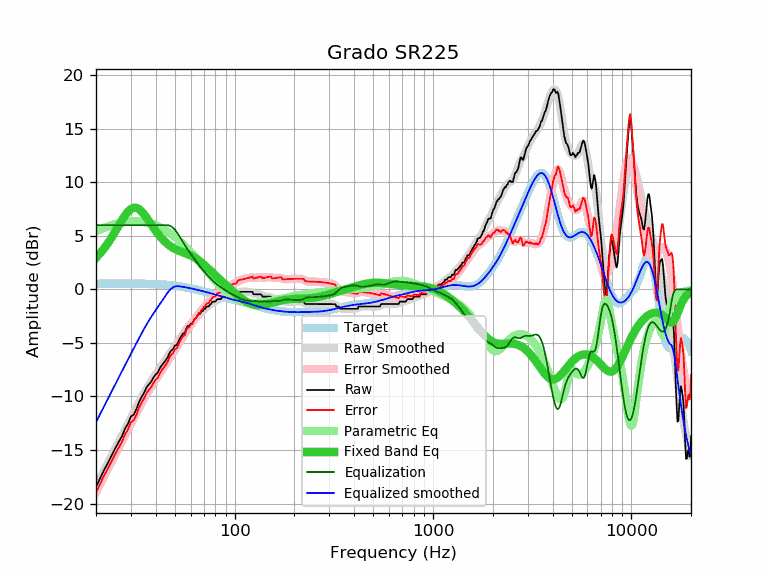

The file beside this chart, header and first rows:
frequency, raw, error, smoothed, error_smoothed, equalization, parametric_eq, equalized_raw, equalized_smoothed, target
20, -18.45, -18.97, -18.40, -18.92, 6.00, 2.95, -12.45, -12.40, 0.52
21, -17.62, -18.14, -17.64, -18.16, 6.00, 3.37, -11.62, -11.64, 0.52
22, -16.85, -17.37, -16.90, -17.43, 6.00, 3.84, -10.85, -10.90, 0.52
23, -16.18, -16.71, -16.20, -16.73, 6.00, 4.33, -10.18, -10.20, 0.53
24, -15.50, -16.03, -15.52, -16.05, 6.00, 4.86, -9.50, -9.52, 0.53
25, -14.85, -15.38, -14.87, -15.40, 6.00, 5.40, -8.85, -8.87, 0.53
26, -14.27, -14.80, -14.25, -14.79, 6.00, 5.94, -8.27, -8.25, 0.53
27, -13.74, -14.27, -13.66, -14.19, 6.00, 6.45, -7.74, -7.66, 0.53
28, -13.01, -13.54, -13.09, -13.63, 6.00, 6.90, -7.01, -7.09, 0.53
29, -12.54, -13.07, -12.54, -13.08, 6.00, 7.26, -6.54, -6.54, 0.53
30, -11.87, -12.40, -12.02, -12.55, 6.00, 7.51, -5.87, -6.02, 0.53
31, -11.69, -12.22, -11.51, -12.04, 6.00, 7.63, -5.69, -5.51, 0.53
32, -11.17, -11.70, -11.01, -11.54, 6.00, 7.61, -5.17, -5.01, 0.53
33, -10.50, -11.03, -10.54, -11.07, 6.00, 7.48, -4.50, -4.54, 0.53
34, -10.03, -10.56, -10.09, -10.61, 6.00, 7.27, -4.03, -4.09, 0.53
35, -9.64, -10.16, -9.66, -10.18, 6.00, 6.99, -3.64, -3.66, 0.52
36, -9.13, -9.65, -9.26, -9.78, 6.00, 6.68, -3.13, -3.26, 0.52
37, -8.86, -9.37, -8.90, -9.41, 6.00, 6.36, -2.86, -2.90, 0.51
38, -8.61, -9.12, -8.55, -9.06, 6.00, 6.05, -2.61, -2.55, 0.51
39, -8.21, -8.71, -8.24, -8.74, 6.00, 5.74, -2.21, -2.24, 0.50
40, -7.95, -8.44, -7.94, -8.43, 6.00, 5.46, -1.95, -1.94, 0.49
41, -7.75, -8.23, -7.65, -8.13, 6.00, 5.20, -1.75, -1.65, 0.48
42, -7.35, -7.82, -7.37, -7.84, 6.00, 4.96, -1.35, -1.37, 0.47
43, -7.07, -7.53, -7.09, -7.55, 6.00, 4.74, -1.07, -1.09, 0.46
44, -6.84, -7.29, -6.82, -7.27, 6.00, 4.55, -0.84, -0.82, 0.45
45, -6.61, -7.05, -6.55, -6.99, 6.00, 4.37, -0.61, -0.55, 0.44
46, -6.32, -6.74, -6.29, -6.71, 6.00, 4.22, -0.32, -0.29, 0.42
47, -5.93, -6.33, -6.03, -6.43, 5.96, 4.09, 0.03, -0.07, 0.40
48, -5.70, -6.09, -5.78, -6.17, 5.87, 3.97, 0.17, 0.09, 0.39
49, -5.57, -5.94, -5.54, -5.90, 5.73, 3.87, 0.16, 0.20, 0.37
50, -5.24, -5.59, -5.30, -5.64, 5.56, 3.78, 0.32, 0.27, 0.35
51, -5.20, -5.53, -5.06, -5.39, 5.36, 3.70, 0.16, 0.30, 0.33
52, -4.91, -5.21, -4.83, -5.13, 5.13, 3.63, 0.22, 0.30, 0.30
53, -4.56, -4.84, -4.60, -4.88, 4.88, 3.57, 0.32, 0.28, 0.28
54, -4.33, -4.59, -4.37, -4.63, 4.63, 3.51, 0.30, 0.26, 0.26
55, -4.10, -4.33, -4.15, -4.39, 4.39, 3.45, 0.29, 0.23, 0.23
56, -4.10, -4.31, -3.94, -4.15, 4.15, 3.40, 0.05, 0.21, 0.21
57, -3.65, -3.83, -3.75, -3.93, 3.93, 3.34, 0.28, 0.18, 0.18
58, -3.42, -3.57, -3.56, -3.71, 3.71, 3.29, 0.29, 0.15, 0.15
59, -3.42, -3.54, -3.39, -3.51, 3.51, 3.23, 0.09, 0.12, 0.12
60, -3.20, -3.30, -3.22, -3.32, 3.32, 3.17, 0.12, 0.10, 0.10
61, -3.19, -3.26, -3.07, -3.14, 3.14, 3.10, -0.05, 0.07, 0.07
62, -2.96, -3.00, -2.92, -2.96, 2.96, 3.03, -0.00, 0.04, 0.04
63, -2.74, -2.75, -2.77, -2.78, 2.78, 2.95, 0.04, 0.01, 0.01
64, -2.64, -2.62, -2.62, -2.61, 2.61, 2.87, -0.03, -0.02, -0.02
65, -2.46, -2.41, -2.48, -2.43, 2.43, 2.79, -0.03, -0.05, -0.05
66, -2.28, -2.20, -2.35, -2.27, 2.27, 2.70, -0.01, -0.08, -0.08
67, -2.28, -2.17, -2.22, -2.11, 2.11, 2.60, -0.17, -0.11, -0.11
68, -2.05, -1.91, -2.09, -1.96, 1.96, 2.51, -0.09, -0.14, -0.14
69, -2.03, -1.86, -1.98, -1.81, 1.81, 2.41, -0.22, -0.17, -0.17
70, -1.82, -1.62, -1.87, -1.68, 1.68, 2.31, -0.14, -0.20, -0.20
71, -1.82, -1.59, -1.78, -1.55, 1.55, 2.21, -0.27, -0.23, -0.23
72, -1.60, -1.34, -1.68, -1.43, 1.43, 2.11, -0.17, -0.26, -0.26
73, -1.60, -1.31, -1.59, -1.31, 1.31, 2.01, -0.29, -0.28, -0.29
74, -1.60, -1.29, -1.51, -1.19, 1.19, 1.90, -0.41, -0.31, -0.31
75, -1.43, -1.09, -1.42, -1.08, 1.08, 1.80, -0.35, -0.34, -0.34
76, -1.37, -1.00, -1.34, -0.97, 0.97, 1.70, -0.40, -0.37, -0.37
77, -1.19, -0.79, -1.26, -0.86, 0.86, 1.60, -0.33, -0.40, -0.40
78, -1.14, -0.71, -1.19, -0.76, 0.76, 1.50, -0.38, -0.43, -0.43
79, -1.14, -0.68, -1.13, -0.67, 0.67, 1.40, -0.47, -0.46, -0.46
... 553 more rows
